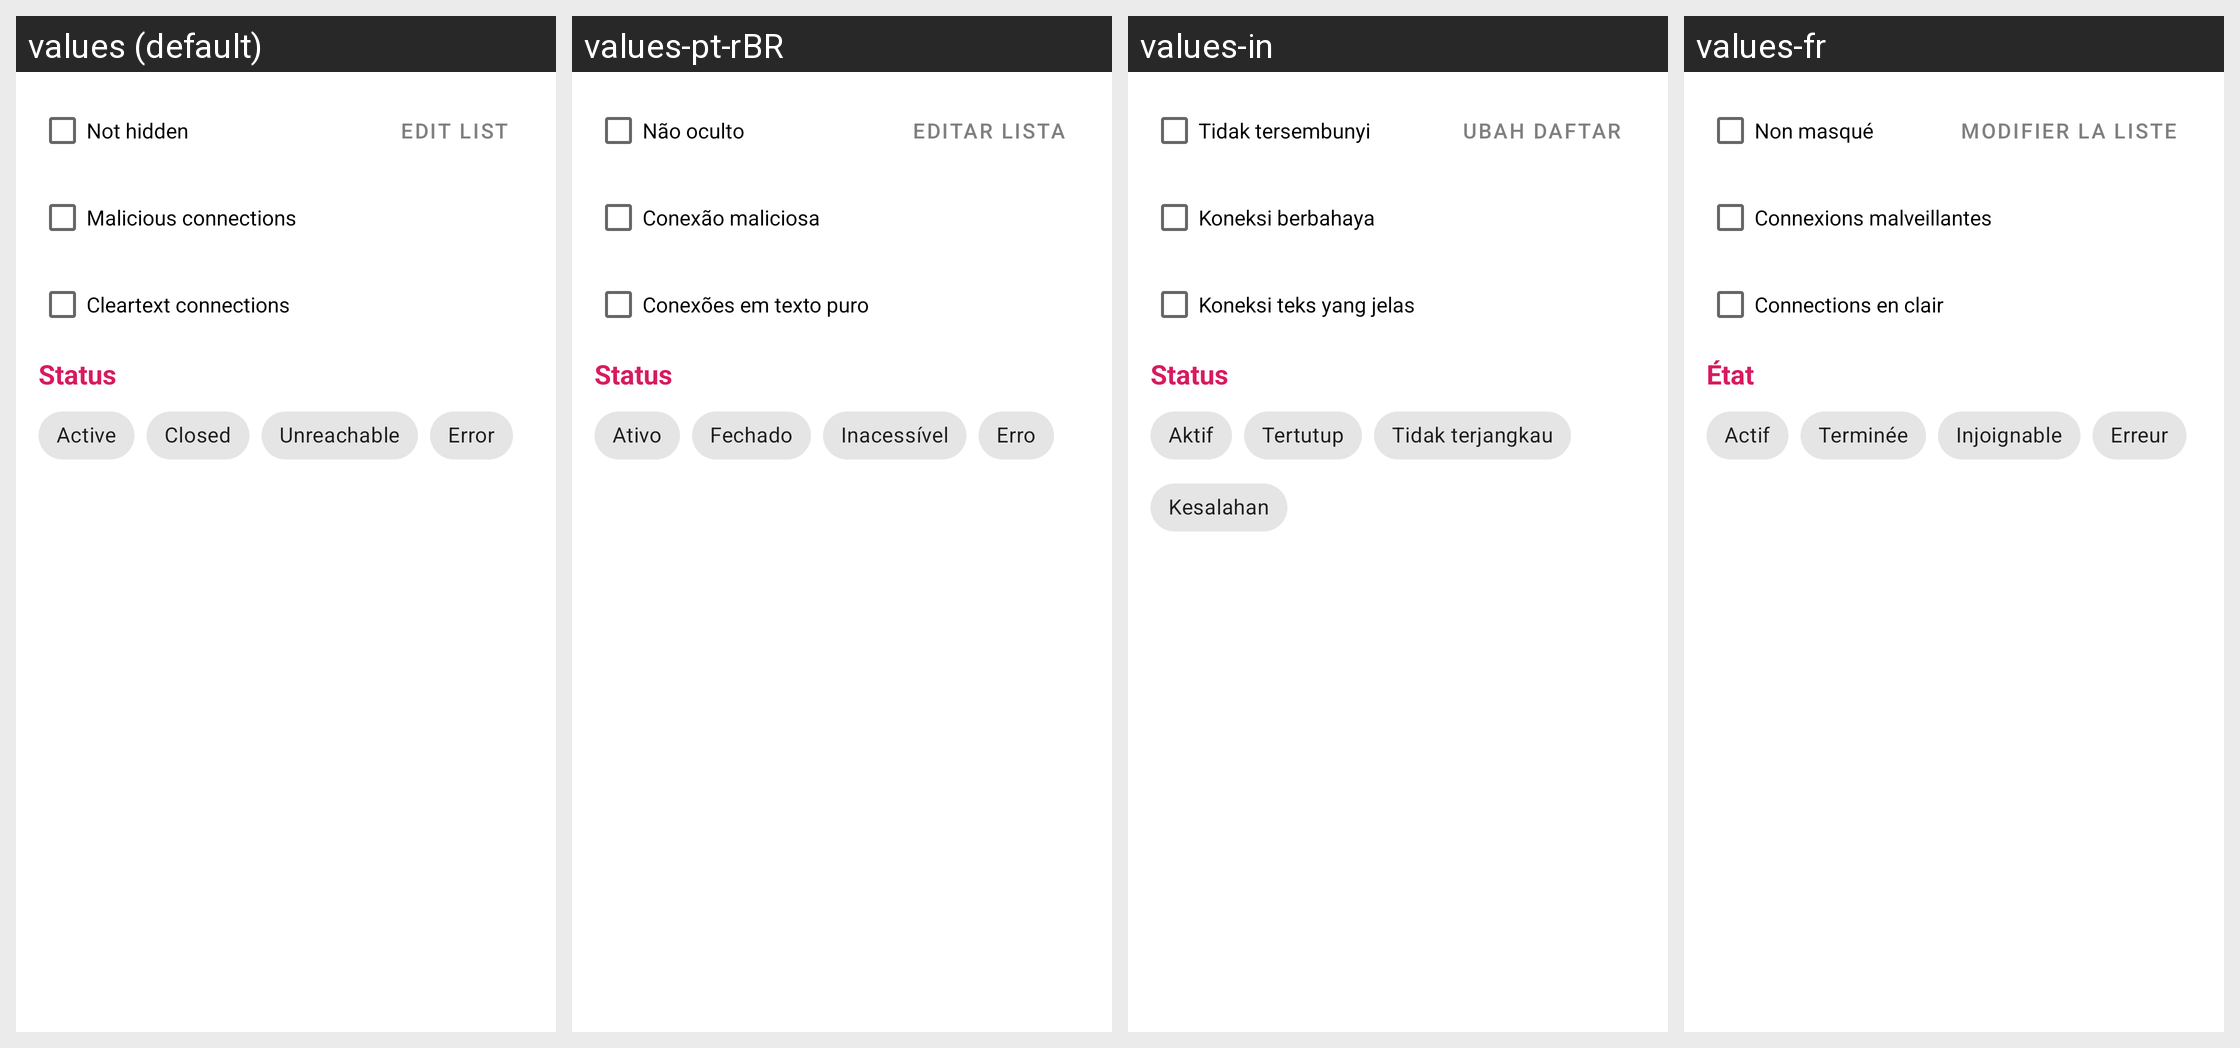

This grid shows one Android layout under several languages. Give, for every string resource on the screen, its name, the default text and each shown locale's text.
Android screen res/layout/edit_filter_activity.xml rendered under 4 locales, left to right: values (default), values-pt-rBR, values-in, values-fr. Device: Nexus 5 (rendered at 1080×1920; each locale shown at half size, 540×960, under a caption strip naming it); theme AppTheme.
Other locales in the repository, not shown: values-ar, values-az, values-bg, values-cs, values-de, values-el, values-es, values-fa, values-gu, values-hi, values-hu, values-it, values-ja, values-ko, values-lt, values-nb-rNO, values-nl, values-pl, values-pt, values-ro, values-ru, values-sk, values-sr, values-ta, values-tr, values-uk, values-vi, values-zh-rCN, values-zh-rHK, values-zh-rTW.
Strings drawn on this screen, with the default value and each locale's value (text and hints the layout hard-codes, and strings that could not be matched under every locale, appear in the picture but are not listed):

not_hidden_filter
  values: Not hidden
  values-pt-rBR: Não oculto
  values-in: Tidak tersembunyi
  values-fr: Non masqué

edit_list
  values: Edit list
  values-pt-rBR: Editar lista
  values-in: Ubah daftar
  values-fr: Modifier la liste

show_only_malicious
  values: Malicious connections
  values-pt-rBR: Conexão maliciosa
  values-in: Koneksi berbahaya
  values-fr: Connexions malveillantes

show_only_cleartext
  values: Cleartext connections
  values-pt-rBR: Conexões em texto puro
  values-in: Koneksi teks yang jelas
  values-fr: Connections en clair

status
  values: Status
  values-pt-rBR: Status
  values-in: Status
  values-fr: État

conn_status_active
  values: Active
  values-pt-rBR: Ativo
  values-in: Aktif
  values-fr: Actif

conn_status_closed
  values: Closed
  values-pt-rBR: Fechado
  values-in: Tertutup
  values-fr: Terminée

conn_status_unreachable
  values: Unreachable
  values-pt-rBR: Inacessível
  values-in: Tidak terjangkau
  values-fr: Injoignable

error
  values: Error
  values-pt-rBR: Erro
  values-in: Kesalahan
  values-fr: Erreur
